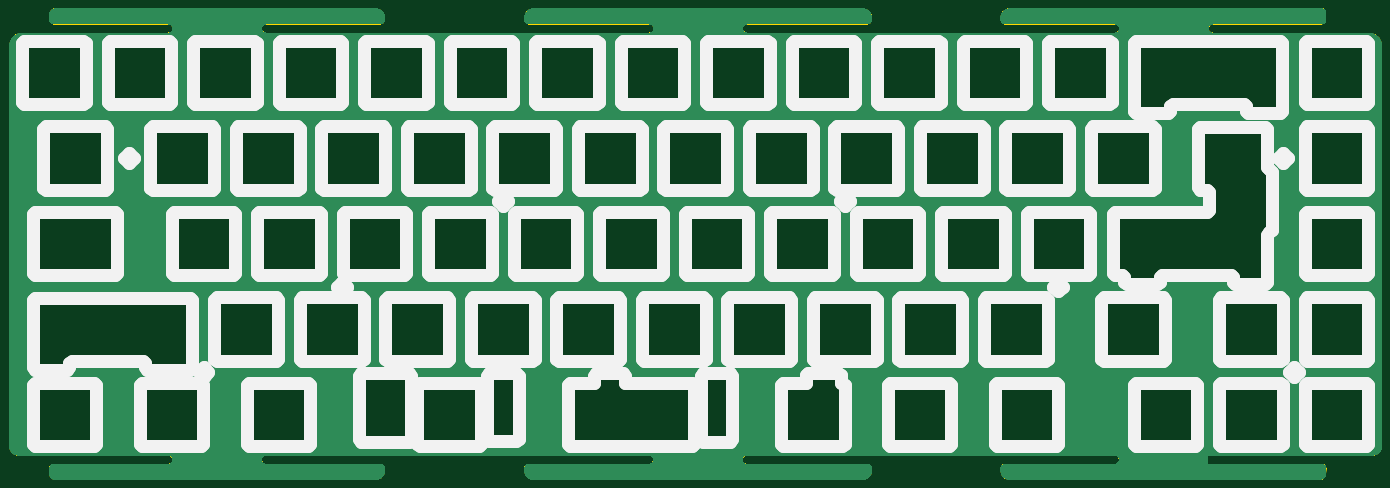
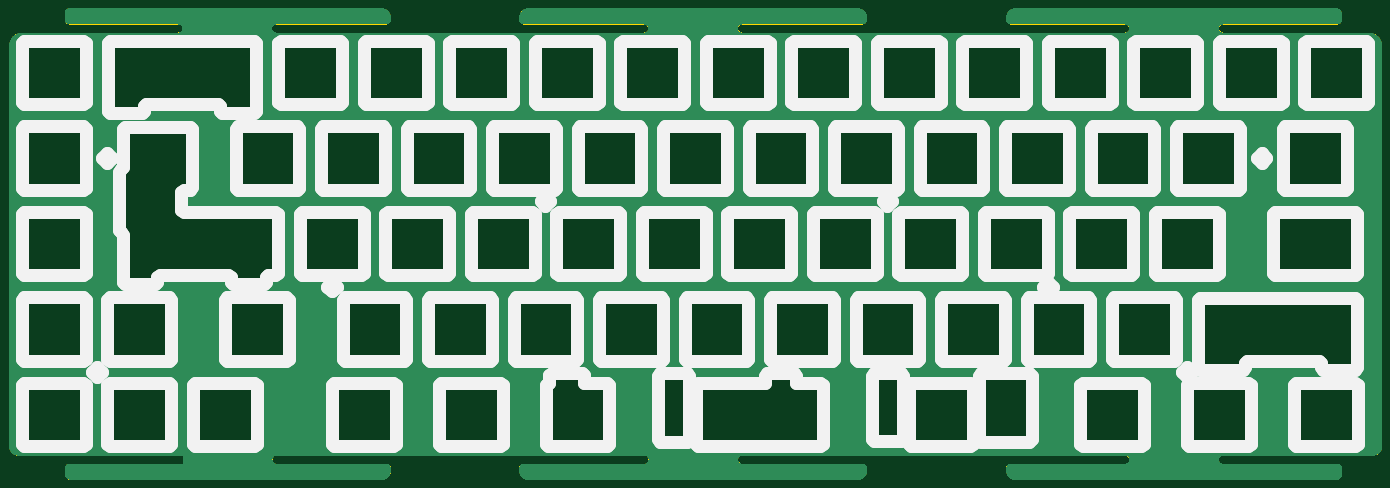
Circuit board: 7 layer files. Board 305.7 x 104.9 mm.
- bottom_copper: Plate-B_Cu.gbr (2162998 bytes)
- bottom_mask: Plate-B_Mask.gbr (499 bytes)
- bottom_silk: Plate-B_SilkS.gbr (30799 bytes)
- outline: Plate-Edge_Cuts.gbr (597400 bytes)
- top_copper: Plate-F_Cu.gbr (2162998 bytes)
- top_mask: Plate-F_Mask.gbr (499 bytes)
- top_silk: Plate-F_SilkS.gbr (30799 bytes)

=== bottom_copper: Plate-B_Cu.gbr (2162998 bytes, source omitted) ===
=== bottom_mask: Plate-B_Mask.gbr ===
G04 #@! TF.GenerationSoftware,KiCad,Pcbnew,(5.1.11)-1*
G04 #@! TF.CreationDate,2022-08-10T17:55:51+07:00*
G04 #@! TF.ProjectId,Plate,506c6174-652e-46b6-9963-61645f706362,rev?*
G04 #@! TF.SameCoordinates,Original*
G04 #@! TF.FileFunction,Soldermask,Bot*
G04 #@! TF.FilePolarity,Negative*
%FSLAX45Y45*%
G04 Gerber Fmt 4.5, Leading zero omitted, Abs format (unit mm)*
G04 Created by KiCad (PCBNEW (5.1.11)-1) date 2022-08-10 17:55:51*
%MOMM*%
%LPD*%
G01*
G04 APERTURE LIST*
G04 APERTURE END LIST*
M02*

=== bottom_silk: Plate-B_SilkS.gbr (30799 bytes, source omitted) ===
=== outline: Plate-Edge_Cuts.gbr (597400 bytes, source omitted) ===
=== top_copper: Plate-F_Cu.gbr (2162998 bytes, source omitted) ===
=== top_mask: Plate-F_Mask.gbr ===
G04 #@! TF.GenerationSoftware,KiCad,Pcbnew,(5.1.11)-1*
G04 #@! TF.CreationDate,2022-08-10T17:55:51+07:00*
G04 #@! TF.ProjectId,Plate,506c6174-652e-46b6-9963-61645f706362,rev?*
G04 #@! TF.SameCoordinates,Original*
G04 #@! TF.FileFunction,Soldermask,Top*
G04 #@! TF.FilePolarity,Negative*
%FSLAX45Y45*%
G04 Gerber Fmt 4.5, Leading zero omitted, Abs format (unit mm)*
G04 Created by KiCad (PCBNEW (5.1.11)-1) date 2022-08-10 17:55:51*
%MOMM*%
%LPD*%
G01*
G04 APERTURE LIST*
G04 APERTURE END LIST*
M02*

=== top_silk: Plate-F_SilkS.gbr (30799 bytes, source omitted) ===
